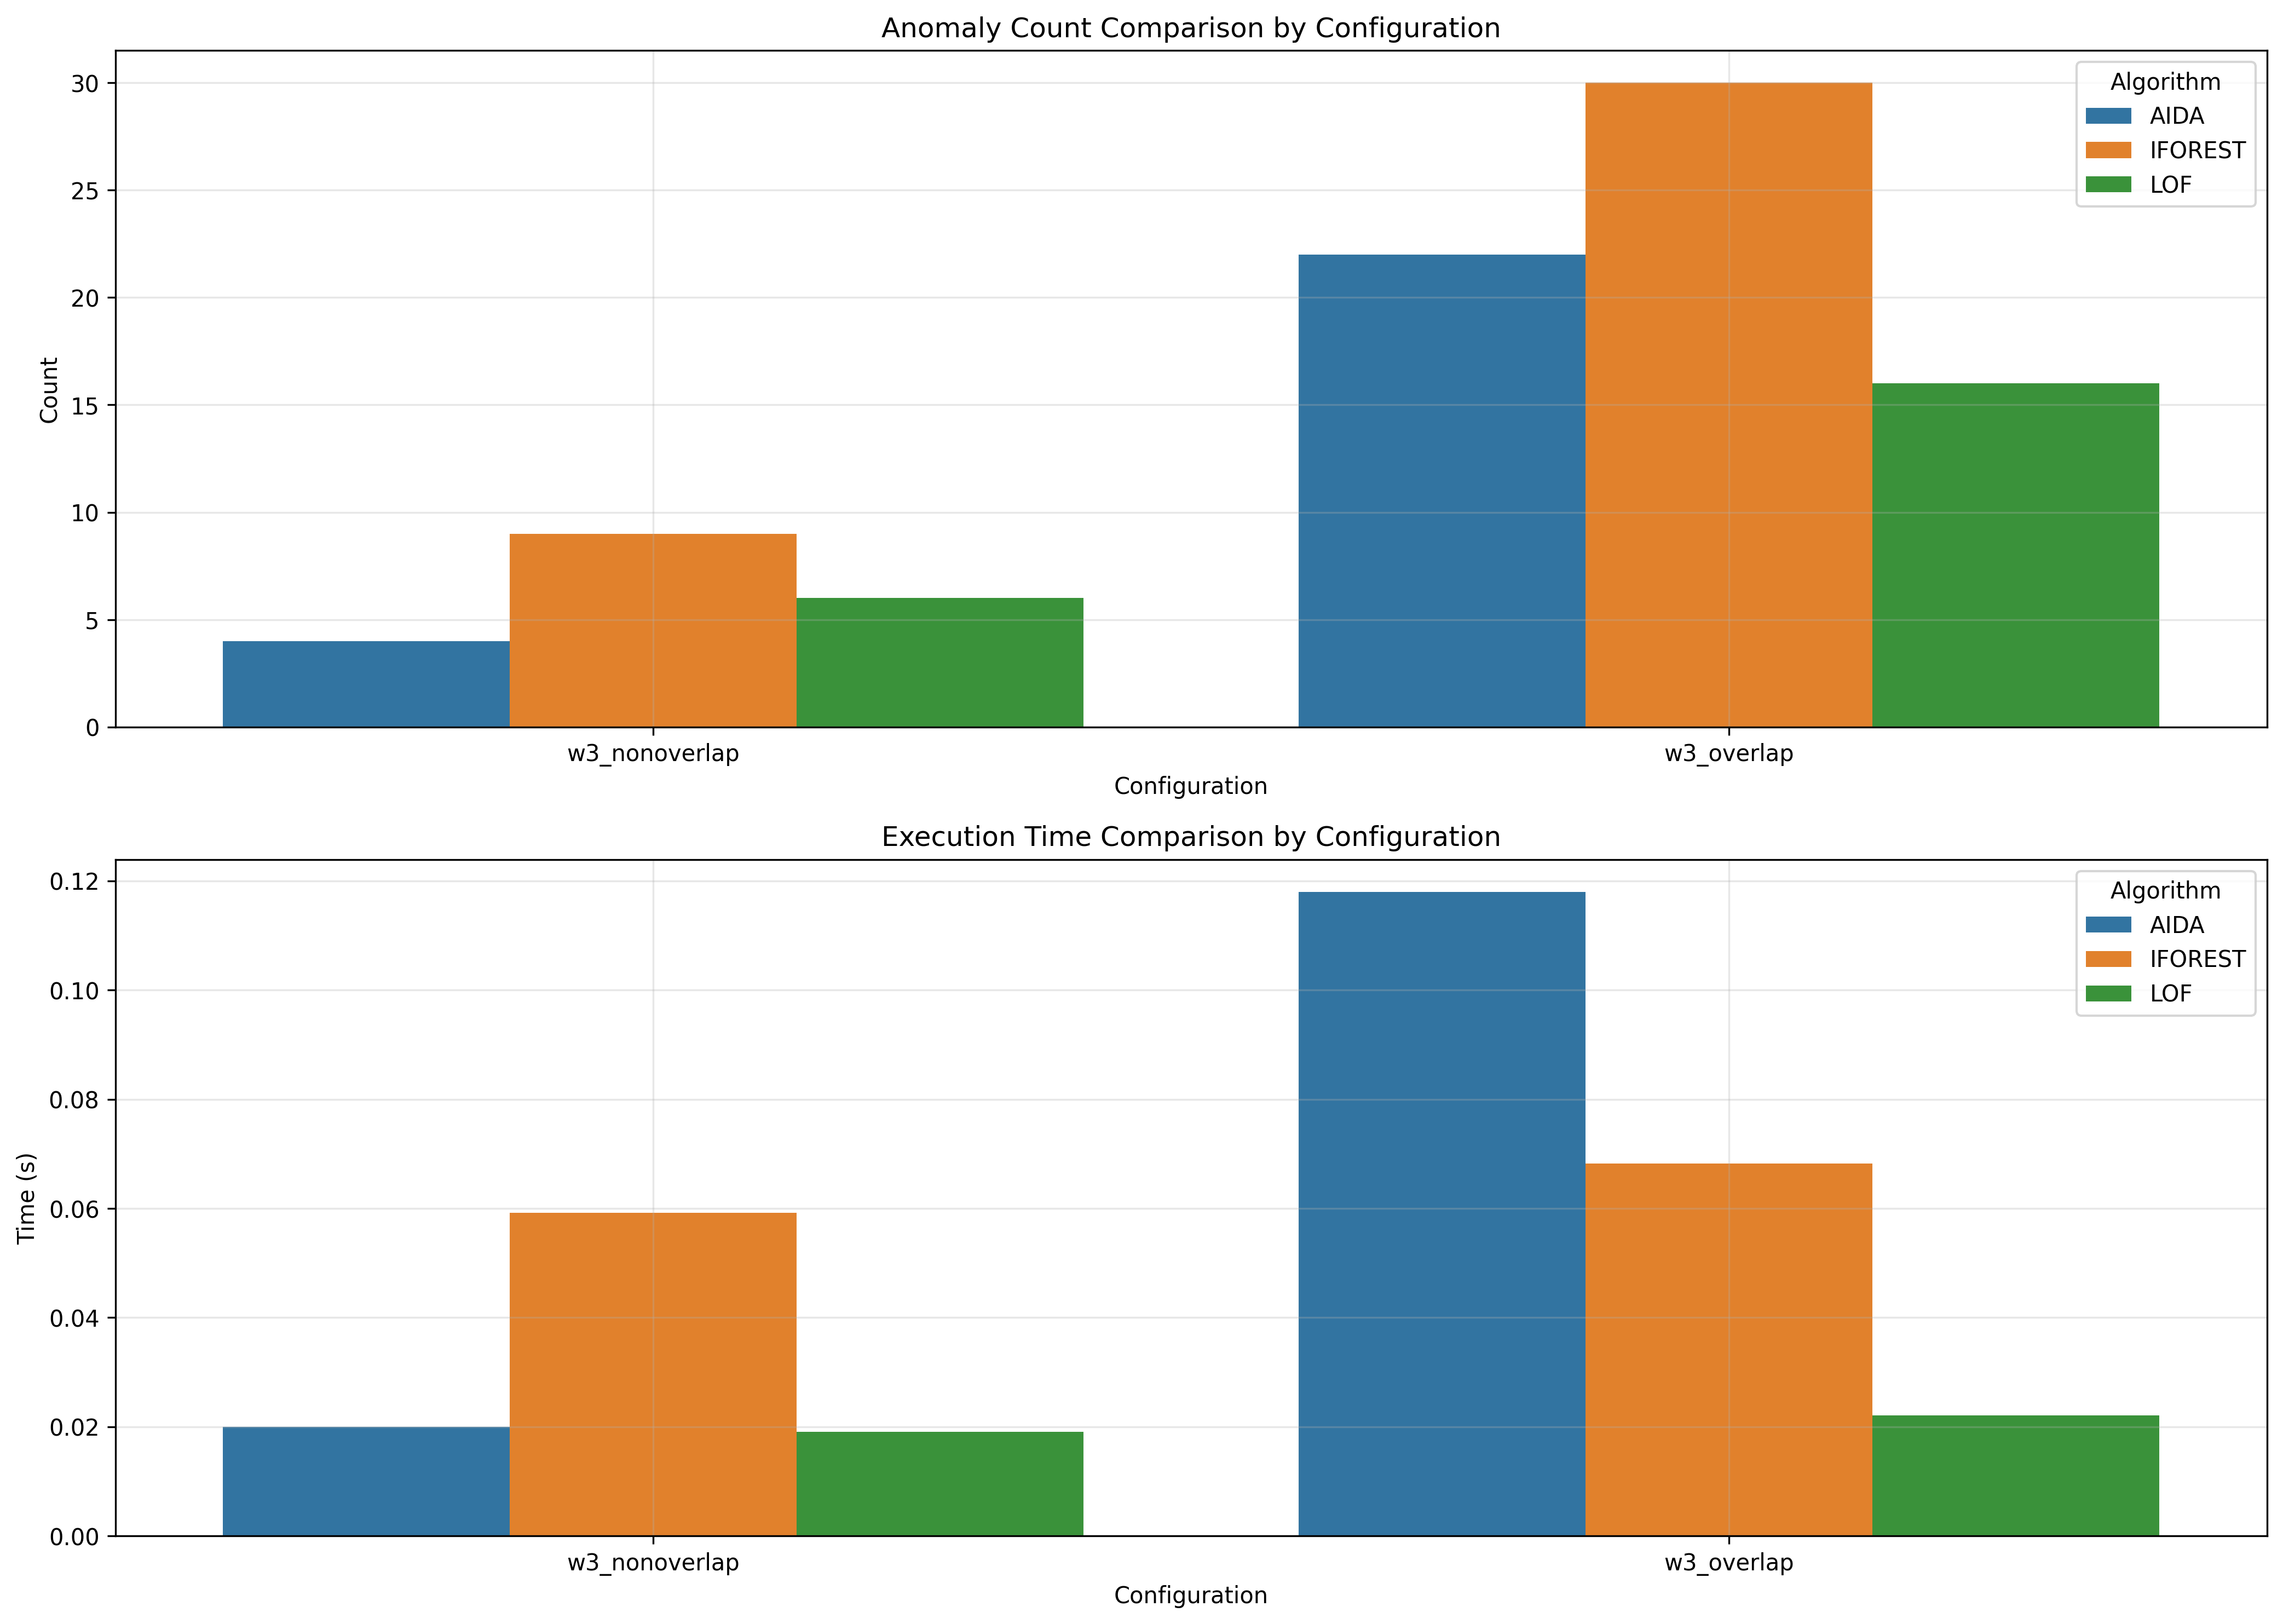

The table this chart was drawn from, first rows:
window_size, overlap_type, aida_count, iforest_count, lof_count, aida_time, iforest_time, lof_time
3, nonoverlap, 4, 9, 6, 0.02, 0.05916, 0.01907
3, overlap, 22, 30, 16, 0.118, 0.06823, 0.0221
